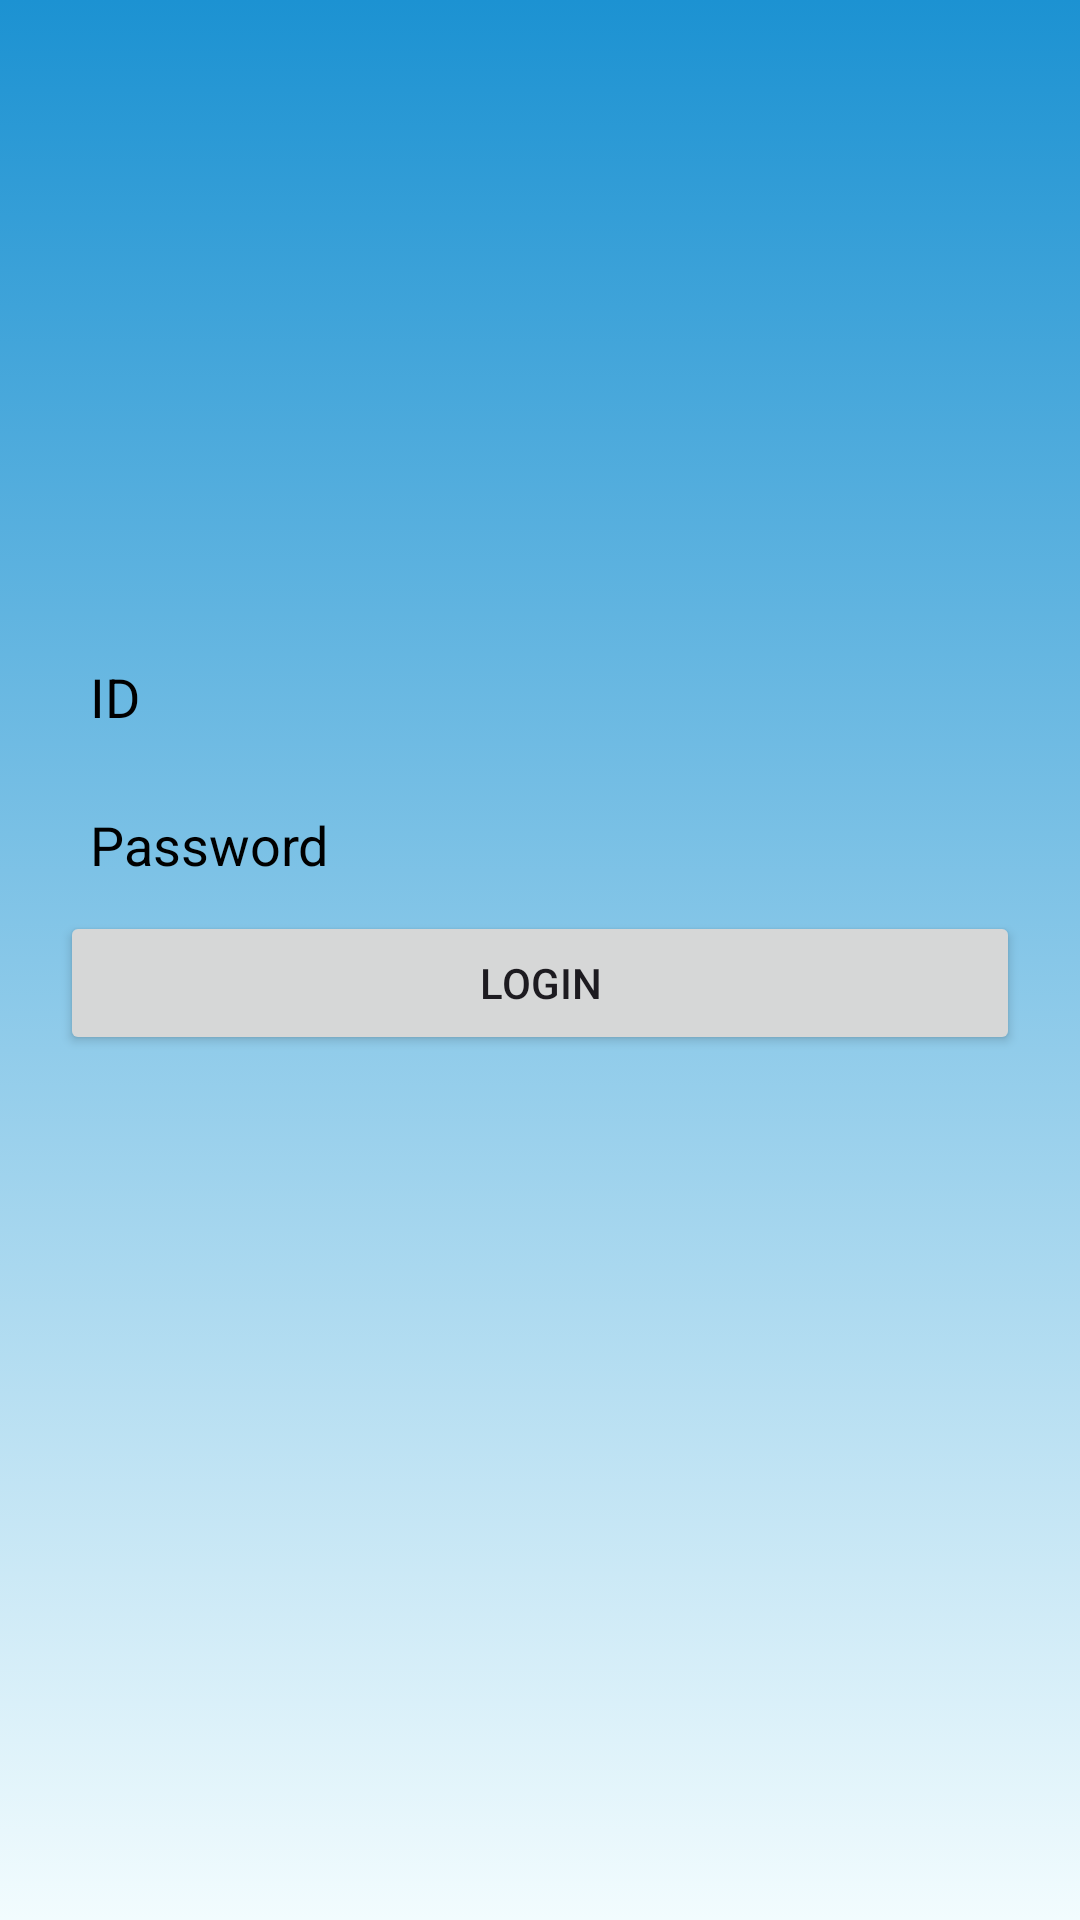

Reconstruct the res/layout file that produces this screen, plus the resources it refers to.
<!-- AndroidManifest.xml: application theme Theme.Theme.Login -->
<!-- res/layout/activity_main.xml -->
<?xml version="1.0" encoding="utf-8"?>
<LinearLayout xmlns:android="http://schemas.android.com/apk/res/android"
    xmlns:app="http://schemas.android.com/apk/res-auto"
    xmlns:tools="http://schemas.android.com/tools"
    android:id="@+id/main"
    android:layout_width="match_parent"
    android:layout_height="match_parent"
    tools:context=".MainActivity"
    android:orientation="vertical"
    android:padding="20dp"
    android:background="@drawable/gradient_a">

    <ImageView
        android:layout_width="150dp"
        android:layout_height="150dp"
        android:layout_gravity="center"
        android:layout_marginTop="10dp"
        android:layout_marginBottom="30dp"
        android:src="@drawable/logostmik">
    </ImageView>
    <EditText
        android:layout_width="match_parent"
        android:layout_height="wrap_content"
        android:id="@+id/idEditText"
        android:background="@drawable/rounded_edittext"
        android:padding="10dp"
        android:hint="ID"
        android:layout_marginBottom="5dp"
        android:maxLines="1"
        android:inputType="text"
        android:textColorHint="@color/black">
    </EditText>

    <EditText
        android:layout_width="match_parent"
        android:hint="Password"
        android:inputType="textPassword"
        android:layout_height="wrap_content"
        android:background="@drawable/rounded_edittext"
        android:padding="10dp"
        android:id="@+id/passwordEditText"
        android:textColor="@color/black"
        android:textColorHint="@color/black">
    </EditText>
    <Button
        android:layout_width="match_parent"
        android:layout_height="wrap_content"
        android:text="Login"
        android:id="@+id/loginButton">
    </Button>

</LinearLayout>
<!-- resources referenced by this layout -->
<resources>
  <color name="black">#FF000000</color>
  <!-- drawable gradient_a (drawable) -->
  <?xml version="1.0" encoding="utf-8" ?>
  <selector xmlns:android="http://schemas.android.com/apk/res/android">
      <item>
          <shape>
              <gradient android:angle="270"
                  android:startColor="#1c92d2"
                  android:endColor="#f2fcfe">
              </gradient>
          </shape>
      </item>
  </selector>
  <style name="Theme.Theme.Login" parent="Base.Theme.Login" />
  <style name="Base.Theme.Login" parent="Theme.Material3.Light.NoActionBar">
          <item name="colorPrimary">@color/purple_500</item>
          <item name="colorPrimaryVariant">@color/purple_700</item>
          <item name="colorOnPrimary">@color/white</item>
  
          <item name="colorSecondary">@color/teal_200</item>
          <item name="colorSecondaryVariant">@color/teal_200</item>
          <item name="colorOnSecondary">@color/black</item>
  
          <item name="android:statusBarColor" tools:targetApi="l">?attr/colorPrimaryVariant</item>
  
      </style>
  <color name="purple_500">#6C22A6</color>
  <color name="purple_700">#6962AD</color>
  <color name="white">#FFFFFFFF</color>
  <color name="teal_200">#50B498</color>
</resources>
